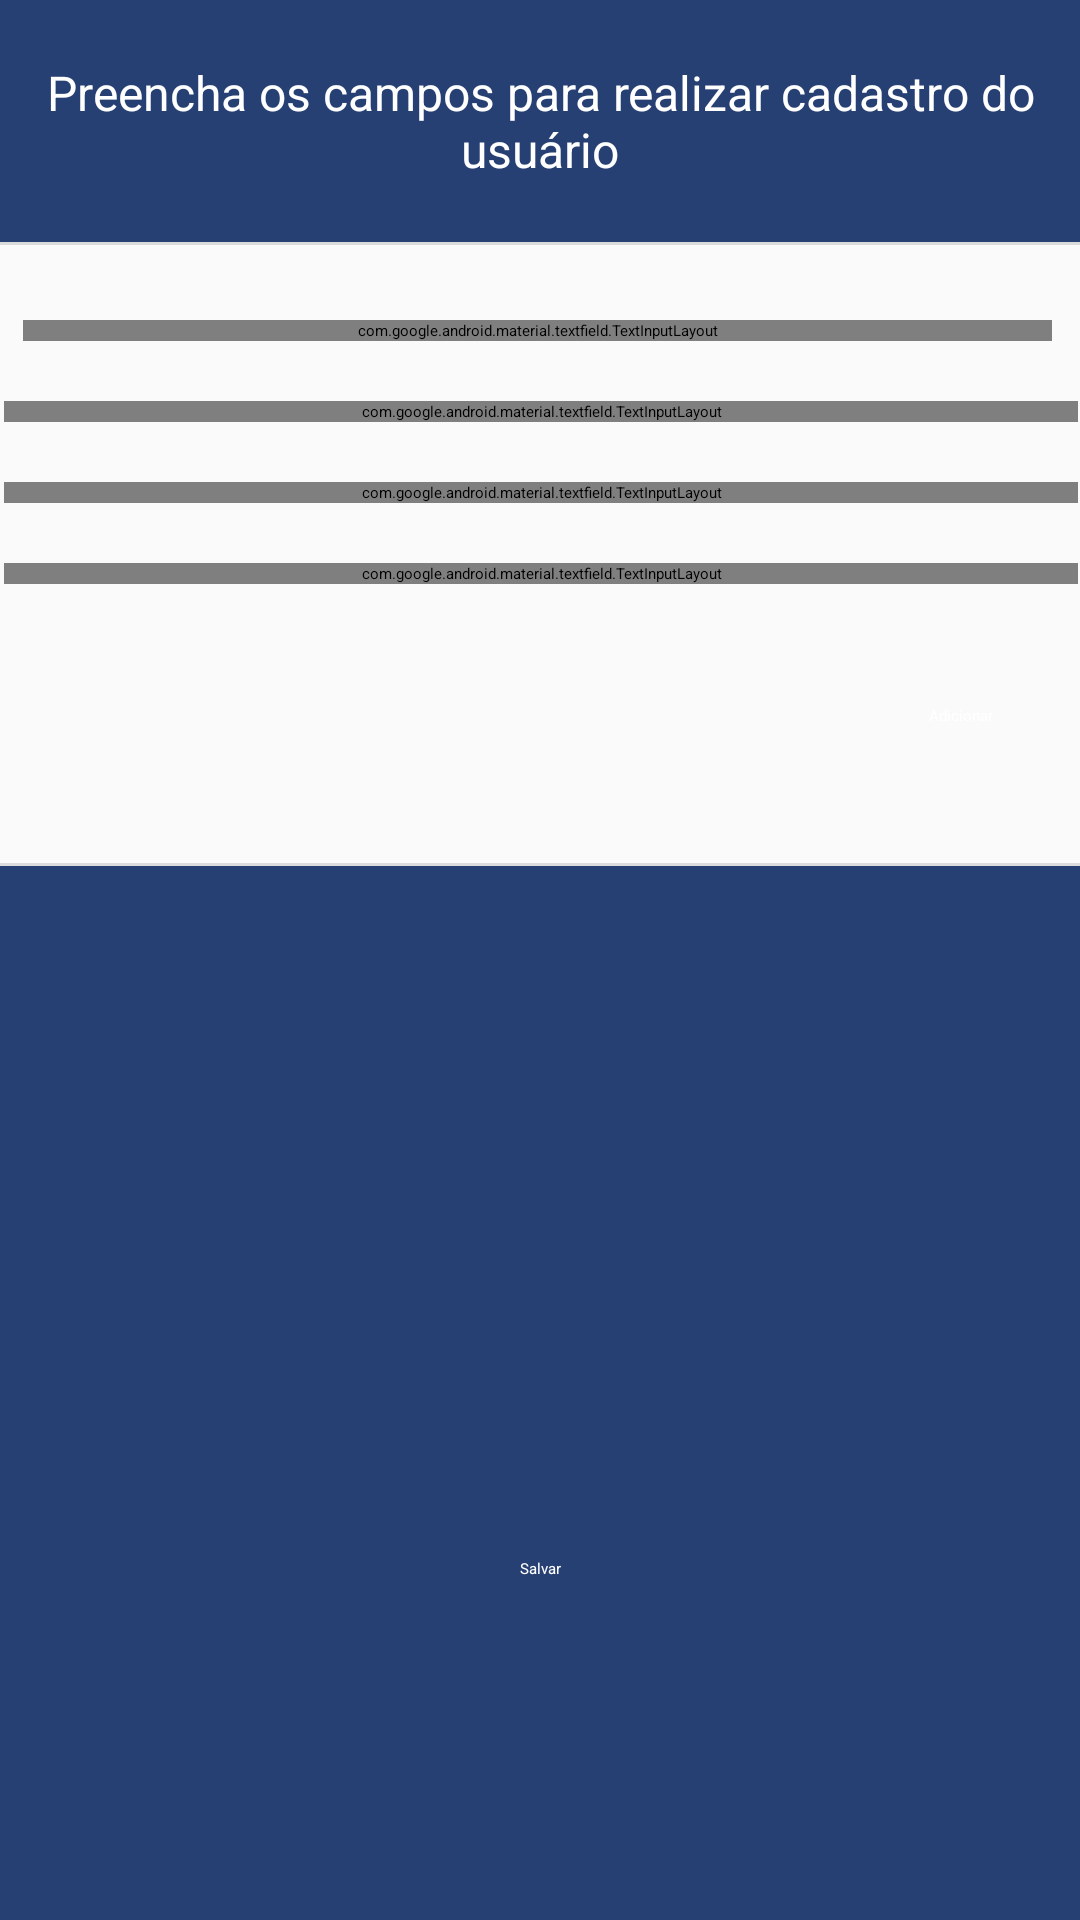

Android layout source for this screen:
<!-- AndroidManifest.xml: application theme Theme.App.Starting -->
<!-- res/layout/fragment_register_user.xml -->
<?xml version="1.0" encoding="utf-8"?>
<androidx.constraintlayout.widget.ConstraintLayout xmlns:android="http://schemas.android.com/apk/res/android"
    xmlns:tools="http://schemas.android.com/tools"
    android:layout_width="match_parent"
    android:layout_height="match_parent"
    xmlns:app="http://schemas.android.com/apk/res-auto"
    android:background="@color/blue2">

    <TextView
        android:id="@+id/textView"
        android:layout_width="wrap_content"
        android:layout_height="wrap_content"
        android:layout_marginTop="20dp"
        android:gravity="center"
        android:text="@string/register_txt_header"
        android:textColor="@color/white"
        android:textSize="16sp"
        app:layout_constraintEnd_toEndOf="@+id/register_linearLayout"
        app:layout_constraintStart_toStartOf="@+id/register_linearLayout"
        app:layout_constraintTop_toTopOf="parent" />

    <LinearLayout
        android:id="@+id/register_linearLayout"
        android:layout_width="400dp"
        android:layout_height="wrap_content"
        android:background="@drawable/base_background"
        android:elevation="5dp"
        android:gravity="center"
        android:orientation="vertical"
        android:layout_marginTop="20dp"
        android:padding="16dp"
        app:layout_constraintEnd_toEndOf="parent"
        app:layout_constraintStart_toStartOf="parent"
        app:layout_constraintTop_toBottomOf="@+id/textView">

        <com.google.android.material.textfield.TextInputLayout
            android:id="@+id/register_edit_name_input"
            style="@style/Theme.MyIPOApp.FormEditTextInput"
            android:layout_width="match_parent"
            android:layout_height="wrap_content"
            android:layout_marginStart="12dp"
            android:layout_marginTop="10dp"
            android:layout_marginEnd="13dp"
            app:hintEnabled="false">

            <com.google.android.material.textfield.TextInputEditText
                android:id="@+id/register_edit_name"
                style="@style/Theme.MyIPOApp.FormEditText"
                android:autofillHints="@null"
                android:hint="@string/name"
                android:inputType="textPersonName"
                android:textSize="16sp" />
        </com.google.android.material.textfield.TextInputLayout>

        <com.google.android.material.textfield.TextInputLayout
            android:id="@+id/register_auto_graduacao_input"
            style="@style/AutoTextViewForm"
            android:layout_width="match_parent"
            android:layout_height="wrap_content">

            <AutoCompleteTextView
                android:id="@+id/register_auto_graduacao"
                android:layout_width="match_parent"
                android:layout_height="wrap_content"
                android:hint="@string/select_graduation" />
        </com.google.android.material.textfield.TextInputLayout>

        <com.google.android.material.textfield.TextInputLayout
            android:id="@+id/register_auto_crbm_input"
            style="@style/AutoTextViewForm"
            android:layout_width="match_parent"
            android:layout_height="wrap_content"
            android:layout_marginTop="20dp">

            <AutoCompleteTextView
                android:id="@+id/register_auto_crbm"
                android:layout_width="match_parent"
                android:layout_height="wrap_content"
                android:hint="@string/select_crbm" />
        </com.google.android.material.textfield.TextInputLayout>

        <com.google.android.material.textfield.TextInputLayout
            android:id="@+id/register_auto_obm_input"
            style="@style/AutoTextViewForm"
            android:layout_width="match_parent"
            android:layout_height="wrap_content"
            android:layout_marginTop="20dp">

            <AutoCompleteTextView
                android:id="@+id/register_auto_obm"
                android:layout_width="match_parent"
                android:layout_height="wrap_content"
                android:hint="@string/select_obm" />
        </com.google.android.material.textfield.TextInputLayout>

        <Button
            android:id="@+id/register_button_add"
            style="@style/Theme.MyIPOApp.ButtonAssistant"
            android:layout_width="wrap_content"
            android:layout_height="wrap_content"
            android:layout_gravity="end"
            android:layout_marginTop="20dp"
            android:layout_marginBottom="10dp"
            android:enabled="false"
            android:text="@string/adicionar" />
    </LinearLayout>

    <TextView
        android:id="@+id/register_txt_fireman"
        android:layout_width="wrap_content"
        android:layout_height="wrap_content"
        android:layout_marginTop="20dp"
        android:textColor="@color/white"
        android:textSize="16sp"
        app:layout_constraintStart_toStartOf="@+id/register_linearLayout"
        app:layout_constraintTop_toBottomOf="@+id/register_linearLayout" />

    <TextView
        android:id="@+id/register_txt_crbm"
        android:layout_width="wrap_content"
        android:layout_height="wrap_content"
        android:layout_marginTop="8dp"
        android:textColor="@color/white"
        android:textSize="16sp"
        app:layout_constraintStart_toStartOf="@+id/register_txt_fireman"
        app:layout_constraintTop_toBottomOf="@+id/register_txt_fireman" />

    <TextView
        android:id="@+id/register_txt_obm"
        android:layout_width="wrap_content"
        android:layout_height="wrap_content"
        android:layout_marginTop="8dp"
        android:textColor="@color/white"
        android:textSize="16sp"
        app:layout_constraintStart_toStartOf="@+id/register_txt_crbm"
        app:layout_constraintTop_toBottomOf="@+id/register_txt_crbm" />

    <Button
        android:id="@+id/register_button_save"
        style="@style/Theme.MyIPOApp.ButtonMain"
        android:layout_marginTop="24dp"
        android:layout_marginBottom="8dp"
        android:enabled="false"
        android:text="@string/save"
        app:layout_constraintBottom_toBottomOf="parent"
        app:layout_constraintEnd_toEndOf="parent"
        app:layout_constraintStart_toStartOf="parent"
        app:layout_constraintTop_toBottomOf="@+id/register_txt_obm" />

</androidx.constraintlayout.widget.ConstraintLayout>
<!-- resources referenced by this layout -->
<resources>
  <color name="blue2">#274073</color>
  <color name="white">#FFFFFFFF</color>
  <!-- drawable base_background (drawable) -->
  <?xml version="1.0" encoding="utf-8"?>
  <shape xmlns:android="http://schemas.android.com/apk/res/android">
      <stroke android:color="@color/gray_border" android:width="1dp"/>
      <corners android:radius="5dp"/>
      <solid android:color="@color/gray1"/>
  </shape>
  <string name="adicionar">Adicionar</string>
  <string name="name">Digite seu nome</string>
  <string name="register_txt_header">Preencha os campos para realizar cadastro do usuário</string>
  <string name="save">Salvar</string>
  <string name="select_crbm">Selecione o CRBM</string>
  <string name="select_graduation">Selecione a graduação</string>
  <string name="select_obm">Selecione a OBM</string>
  <style name="AutoTextViewForm" parent="@style/Widget.Material3.TextInputLayout.OutlinedBox.Dense.ExposedDropdownMenu">
          <item name="android:layout_width">match_parent</item>
          <item name="android:layout_height">wrap_content</item>
          <item name="android:layout_marginStart">5dp</item>
          <item name="android:layout_marginEnd">5dp</item>
      </style>
  <style name="Theme.MyIPOApp.ButtonAssistant" parent="Widget.Material3.Button">
          <item name="android:layout_width">wrap_content</item>
          <item name="android:layout_height">wrap_content</item>
          <item name="android:textColor">@color/white</item>
          <item name="backgroundTint">@color/button_background</item>
      </style>
  <style name="Theme.MyIPOApp.ButtonMain" parent="Widget.Material3.Button">
          <item name="android:layout_width">match_parent</item>
          <item name="android:layout_height">wrap_content</item>
          <item name="android:textColor">@color/white</item>
          <item name="android:layout_marginStart">36dp</item>
          <item name="android:layout_marginEnd">36dp</item>
          <item name="android:padding">16dp</item>
          <item name="android:layout_marginBottom">24dp</item>
          <item name="backgroundTint">@color/button_background</item>
      </style>
  <style name="Theme.MyIPOApp.FormEditText">
          <item name="android:layout_width">match_parent</item>
          <item name="android:layout_height">wrap_content</item>
          <item name="android:padding">16dp</item>
          <item name="android:layout_marginBottom">4dp</item>
          <item name="android:background">@drawable/edit_text_background</item>
      </style>
  <style name="Theme.MyIPOApp.FormEditTextInput" parent="Widget.MaterialComponents.TextInputLayout.OutlinedBox">
          <item name="android:layout_width">match_parent</item>
          <item name="android:layout_height">wrap_content</item>
          <item name="android:layout_marginStart">36dp</item>
          <item name="android:layout_marginEnd">36dp</item>
          <item name="android:layout_marginBottom">20dp</item>
      </style>
  <style name="Theme.App.Starting" parent="Theme.SplashScreen">
          <item name="android:windowBackground">@color/blue2</item>
          <item name="windowSplashScreenAnimatedIcon">@drawable/brasao_bombeiro</item>
          <item name="postSplashScreenTheme">@style/Theme.MyIPOApp</item>
      </style>
  <color name="gray_border">#DBDBDB</color>
  <color name="gray1">#FAFAFA</color>
  <!-- drawable edit_text_background (drawable) -->
  <?xml version="1.0" encoding="utf-8"?>
  <shape xmlns:android="http://schemas.android.com/apk/res/android">
      <stroke android:color="@color/gray_border" android:width="1dp"/>
      <corners android:radius="4dp"/>
      <solid android:color="@color/gray1"/>
  </shape>
  <style name="Theme.MyIPOApp" parent="Base.Theme.MyIPOApp" />
  <style name="Base.Theme.MyIPOApp" parent="Theme.Material3.DayNight.NoActionBar">
          <item name="colorPrimary">@color/blue2</item>
        
  
        
  
          <item name="android:statusBarColor">@color/blue2</item>"
  
      </style>
</resources>
